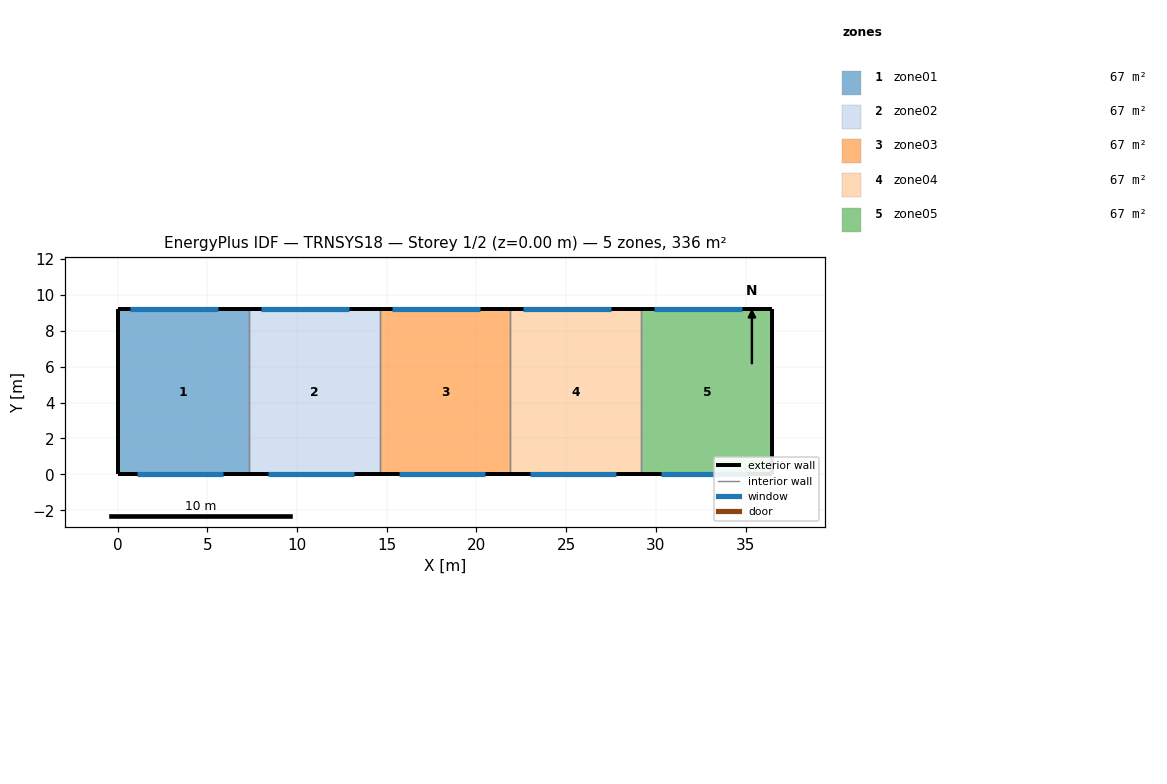
=== STOREY PLAN SPEC (per zone: floor XY polygon, exterior-wall plan segments, windows/doors) ===
zone 1: zone01  (67.2 m²)
  floor: (0.00, 0.00) (0.00, 9.20) (7.30, 9.20) (7.30, 0.00)
  exterior wall: (0.00, 9.20) – (0.00, 0.00)  [9.2 m]
  exterior wall: (7.30, 9.20) – (0.00, 9.20)  [7.3 m]
    window: (0.70, 9.20) – (5.60, 9.20)  [11.3 m²]
  exterior wall: (0.00, 0.00) – (7.30, 0.00)  [7.3 m]
    window: (1.10, 0.00) – (5.90, 0.00)  [15.4 m²]
  interior walls: 1
zone 2: zone02  (67.2 m²)
  floor: (7.30, 0.00) (7.30, 9.20) (14.60, 9.20) (14.60, 0.00)
  exterior wall: (14.60, 9.20) – (7.30, 9.20)  [7.3 m]
    window: (8.00, 9.20) – (12.90, 9.20)  [11.3 m²]
  exterior wall: (7.30, 0.00) – (14.60, 0.00)  [7.3 m]
    window: (8.40, 0.00) – (13.20, 0.00)  [15.4 m²]
  interior walls: 2
zone 3: zone03  (67.2 m²)
  floor: (14.60, 0.00) (14.60, 9.20) (21.90, 9.20) (21.90, 0.00)
  exterior wall: (21.90, 9.20) – (14.60, 9.20)  [7.3 m]
    window: (15.30, 9.20) – (20.20, 9.20)  [11.3 m²]
  exterior wall: (14.60, 0.00) – (21.90, 0.00)  [7.3 m]
    window: (15.70, 0.00) – (20.50, 0.00)  [15.4 m²]
  interior walls: 2
zone 4: zone04  (67.2 m²)
  floor: (21.90, 0.00) (21.90, 9.20) (29.20, 9.20) (29.20, 0.00)
  exterior wall: (29.20, 9.20) – (21.90, 9.20)  [7.3 m]
    window: (22.60, 9.20) – (27.50, 9.20)  [11.3 m²]
  exterior wall: (21.90, 0.00) – (29.20, 0.00)  [7.3 m]
    window: (23.00, 0.00) – (27.80, 0.00)  [15.4 m²]
  interior walls: 2
zone 5: zone05  (67.2 m²)
  floor: (29.20, 0.00) (29.20, 9.20) (36.50, 9.20) (36.50, 0.00)
  exterior wall: (36.50, 9.20) – (36.50, 0.00)  [9.2 m]
  exterior wall: (36.50, 9.20) – (29.20, 9.20)  [7.3 m]
    window: (29.90, 9.20) – (34.80, 9.20)  [11.3 m²]
  exterior wall: (29.20, 0.00) – (36.50, 0.00)  [7.3 m]
    window: (30.30, 0.00) – (35.10, 0.00)  [15.4 m²]
  interior walls: 1

=== DERIVED (storey summary) ===
Building: TRNSYS18
Storey: 1 of 2  (floor level z = 0.00 m)
Storey gross floor area: 335.8 m²
Zones on this storey: 5
  - zone01: floor 67.2 m²; exterior wall 23.8 m (126.1 m²); 2 window(s) 26.6 m²; WWR 21.1%
  - zone02: floor 67.2 m²; exterior wall 14.6 m (77.4 m²); 2 window(s) 26.6 m²; WWR 34.4%
  - zone03: floor 67.2 m²; exterior wall 14.6 m (77.4 m²); 2 window(s) 26.6 m²; WWR 34.4%
  - zone04: floor 67.2 m²; exterior wall 14.6 m (77.4 m²); 2 window(s) 26.6 m²; WWR 34.4%
  - zone05: floor 67.2 m²; exterior wall 23.8 m (126.1 m²); 2 window(s) 26.6 m²; WWR 21.1%
Zone adjacency: (none detected)